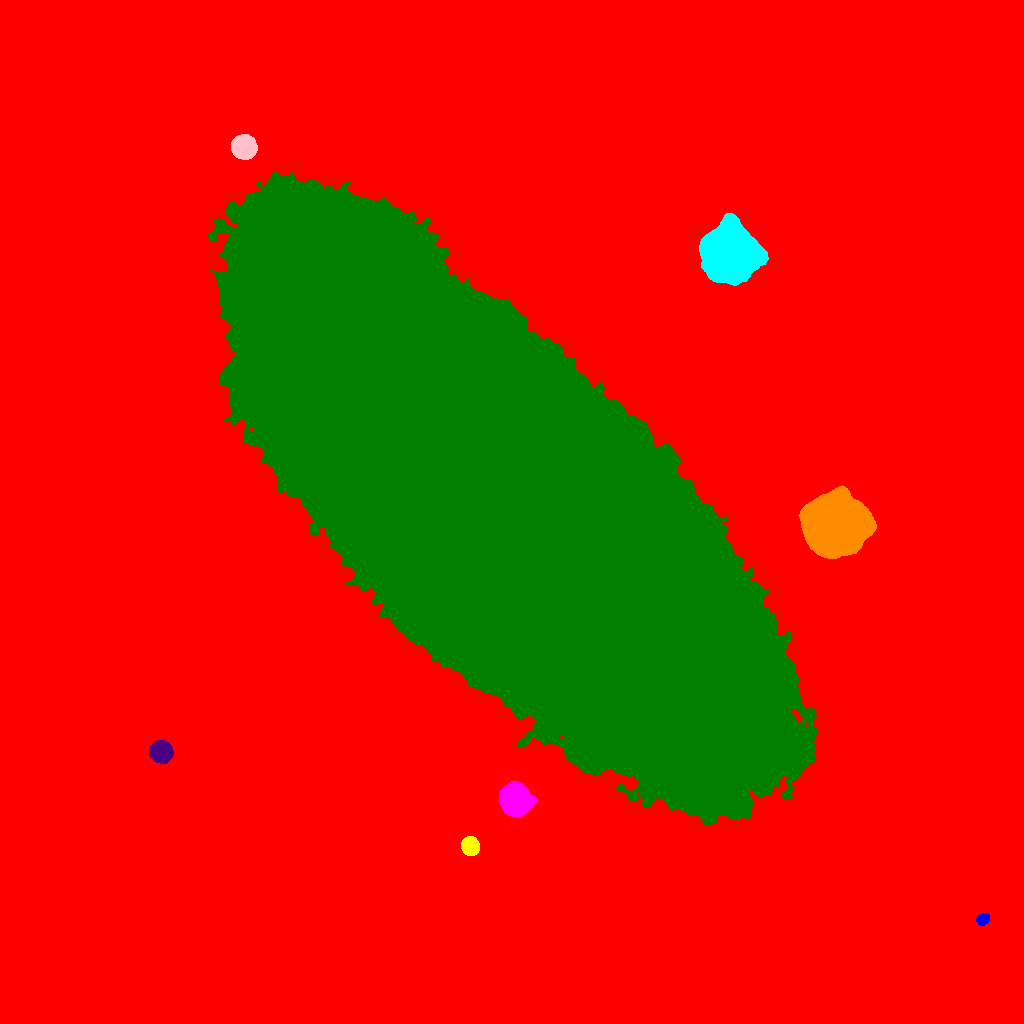

The file beside this chart, header and first rows:
ID, X, Y, A, B, theta, total_flux, mu_max, mu_median, mu_mean, R_fwhm, R_e, R10, R90, x_start, x_end, y_start, y_end, area, greylevel
0, 494.4, 508.6, 306.7, 242.8, -0.7396, 9526553, 255.0, 6.0, 11.35, 10.94, 200.5, 73.98, 380.2, 0, 1023, 0, 1023, 839320, 11.35
1, 982.6, 104.4, 2.966, 2.491, 0.5339, 2210, 35.0, 15.0, 15.14, 4.297, 3.523, 1.382, 5.528, 976, 989, 98, 110, 146, 66.14
2, 470, 177.3, 4.016, 3.781, -1.235, 10688, 85.0, 30.0, 34.26, 5.997, 5.046, 2.034, 7.999, 461, 479, 168, 187, 312, 84.26
3, 514.9, 224, 6.508, 6.219, -0.807, 57090, 179.0, 40.0, 57.67, 8.992, 7.919, 3.192, 13.37, 499, 536, 207, 242, 990, 133.7
4, 508, 511.8, 165.3, 61.12, -0.7769, 8653345, 156.0, 39.0, 43.35, 93.96, 127.9, 47.39, 206.2, 208, 817, 198, 851, 199628, 91.35
5, 160.8, 271.4, 4.778, 4.593, -0.4711, 22312, 127.0, 40.5, 47.27, 6.91, 5.997, 2.394, 9.707, 149, 173, 260, 283, 472, 97.27
6, 836.5, 499.9, 13.55, 12.32, -0.2469, 178811, 186.0, 33.0, 45.92, 12.13, 15.75, 5.614, 27.58, 798, 876, 465, 538, 3894, 99.92
7, 730.1, 770.3, 11.81, 11.4, -0.6642, 155110, 205.0, 32.0, 47.65, 11.66, 13.91, 5.015, 24.8, 699, 768, 738, 810, 3255, 97.65
8, 243.7, 876.6, 5.075, 4.885, -0.2601, 31745, 168.0, 46.0, 56.79, 7.047, 6.333, 2.523, 10.4, 231, 257, 864, 889, 559, 134.8
